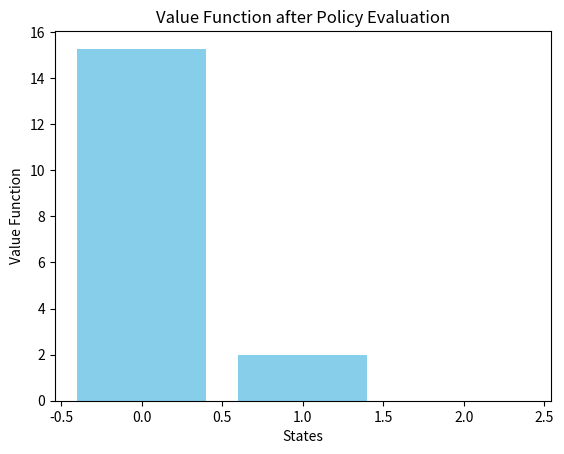

The script that saved this image:
# Policy Evaluation Algo
# Estimates value function of a given policy
# The value function Vπ(s) estimates the expected return 
# (total reward) from any state s, 
# assuming the agent follows a specific policy π. This process 
# iteratively updates the value function until it converges.

import numpy as np

class PolicyEvaluation:
    def __init__(self, states, actions, transition_probs, rewards, policy, gamma=0.9, theta=1e-6):
        """Initialize Policy Evaluation

        Arguments:
            states -- List of all states
            actions -- List of all actions
            transition_probs -- Transition probabilities P(s'|s,a), in the form:
                {(s,a, s'): proba}
            rewards -- Rewards R(s,a, s') in the form {(s,a,s'): reward}
            policy -- Policy in the form {(s, a): proba}

        Keyword Arguments:
            gamma -- Discount Factor (default: {0.9})
            theta -- Convergence threshold (default: {1e-6})
        """
        
        self.states = states
        self.actions = actions
        self.transition_probs = transition_probs
        self.rewards = rewards
        self.policy = policy
        self.gamma = gamma
        self.theta = theta
        self.value_function = {s: 0. for s in states} # initialize V(s) =0 for all states

    
    def evaluate(self):
        """P
        Perform policy evaluation to compute the value function V(s)
        """
        
        while True:
            delta = 0 # Maximum change in V(s) during an iteration

            new_values = self.value_function.copy()

            for s in self.states:
                v = 0 # accumulate the value  for state s
                for a in self.actions:
                    action_proba = self.policy.get((s,a), 0) # pi(a|s)
                    for s_next in self.states:
                        prob = self.transition_probs.get((s, a, s_next), 0) # P'(s'|s,a)
                        reward = self.rewards.get((s,a,s_next), 0) # R(s,a,s')
                        v += action_proba * prob *(reward+self.gamma * self.value_function[s_next])

                new_values[s] = v
                delta = max(delta, abs(v - self.value_function[s]))
            self.value_function = new_values

            if delta < self.theta:
                break
        return self.value_function
    

states = [ 0, 1, 2]
actions = ['a', 'b']

transition_probs = {
    (0, 'a', 0): .5,
    (0, 'a', 1): .5,
    (1, 'a', 2): 1.,
    (2, 'a', 0): 1,
}

rewards = {
    (0, 'a', 0): 5,
    (0, 'a', 1): 10,
    (1, 'a', 2): 2,
    (2, 'a', 0): 1,
}

policy = {
    (0, 'a'): 1.0, # always take action 'a' in state 0
    (1, 'a'): 1.0, # always take action 'a' in state 1
    (2, 'b'): 1.0, # always take action 'b' in state 2
}


# Run policy evaluation
gamma = 0.9
evaluator = PolicyEvaluation(states, actions, transition_probs, rewards, policy, gamma)

value_function = evaluator.evaluate()

print(" Value Function")
for state, value in value_function.items():
    print(f'V({state}): {value:.2f}')

import matplotlib.pyplot as plt

plt.bar(value_function.keys(), value_function.values(), color='skyblue')
plt.xlabel('States')
plt.ylabel('Value Function')
plt.title('Value Function after Policy Evaluation')
plt.show()